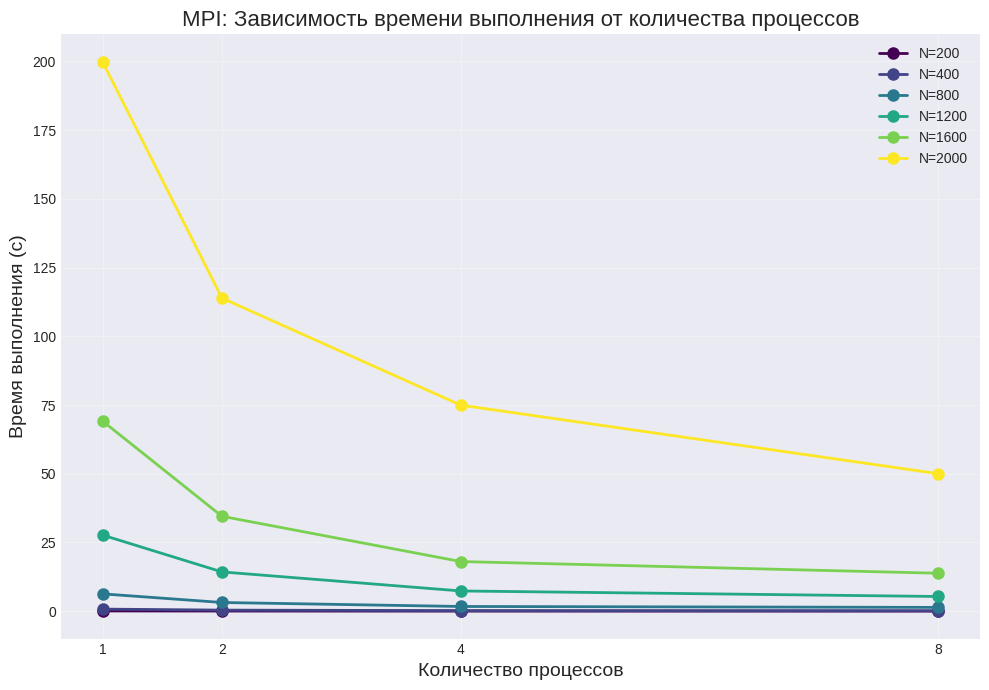
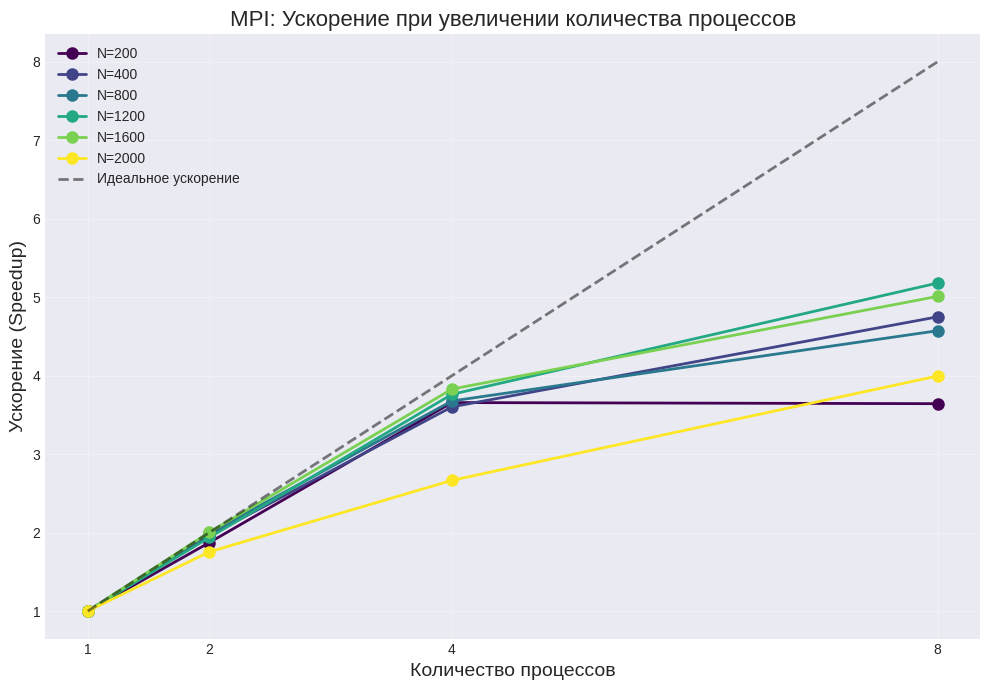

Source code (Python) for these figures, in order:
import matplotlib.pyplot as plt
import numpy as np

# Данные из экспериментов
sizes = [200, 400, 800, 1200, 1600, 2000]
processes = [1, 2, 4, 8]

# Время выполнения (секунды) - из ваших замеров
time_data = {
    200: [0.0940, 0.0502, 0.0257, 0.0258],
    400: [0.7595, 0.3869, 0.2108, 0.1599],
    800: [6.3057, 3.1650, 1.7144, 1.3789],
    1200: [27.6960, 14.2888, 7.3611, 5.3460],
    1600: [69.1749, 34.5284, 18.0623, 13.8054],
    2000: [199.8800, 113.9010, 74.9647, 50.0221]
}

# Настройка стиля (как во 2 лабе)
plt.style.use('seaborn-v0_8-darkgrid')
colors = plt.cm.viridis(np.linspace(0, 1, len(sizes)))

# =============================================
# ГРАФИК 1: Зависимость времени от количества процессов
# =============================================
plt.figure(figsize=(10, 7))

for i, size in enumerate(sizes):
    plt.plot(processes, time_data[size], 'o-', color=colors[i],
             linewidth=2, markersize=8, label=f'N={size}')

plt.xlabel('Количество процессов', fontsize=14)
plt.ylabel('Время выполнения (с)', fontsize=14)
plt.title('MPI: Зависимость времени выполнения от количества процессов', fontsize=16)
plt.legend(loc='upper right', fontsize=10)
plt.grid(True, alpha=0.3)
plt.xticks(processes)

plt.tight_layout()
plt.savefig('mpi_time_vs_processes.png', dpi=150, bbox_inches='tight')
plt.show()

# =============================================
# ГРАФИК 2: Ускорение (Speedup)
# =============================================
plt.figure(figsize=(10, 7))

for i, size in enumerate(sizes):
    t1 = time_data[size][0]
    speedup = [t1 / t for t in time_data[size]]
    plt.plot(processes, speedup, 'o-', color=colors[i],
             linewidth=2, markersize=8, label=f'N={size}')

# Идеальное ускорение
plt.plot(processes, processes, 'k--', alpha=0.5, linewidth=2, label='Идеальное ускорение')

plt.xlabel('Количество процессов', fontsize=14)
plt.ylabel('Ускорение (Speedup)', fontsize=14)
plt.title('MPI: Ускорение при увеличении количества процессов', fontsize=16)
plt.legend(loc='upper left', fontsize=10)
plt.grid(True, alpha=0.3)
plt.xticks(processes)

plt.tight_layout()
plt.savefig('mpi_speedup_vs_processes.png', dpi=150, bbox_inches='tight')
plt.show()


# =============================================
# Вывод статистики
# =============================================
print("\n" + "=" * 60)
print("СТАТИСТИКА РЕЗУЛЬТАТОВ MPI")
print("=" * 60)

for size in sizes:
    times = time_data[size]
    best_time = min(times)
    best_proc = processes[np.argmin(times)]
    t1 = times[0]
    t8 = times[3] if len(times) > 3 else times[-1]
    speedup_8 = t1 / t8 if t8 > 0 else 1

    print(f"\nN={size}:")
    print(f"  Лучшее время: {best_time:.4f} с на {best_proc} процессах")
    print(f"  Ускорение на 8 процессах: {speedup_8:.2f}x")
    print(f"  Эффективность на 8 процессах: {(speedup_8 / 8) * 100:.1f}%")
